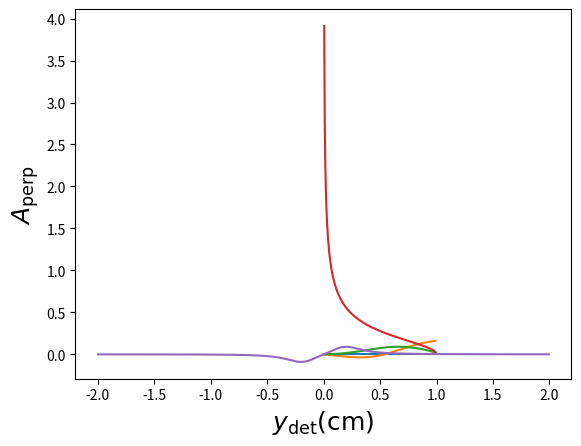

Write Python code to recreate this figure.
import numpy as np
import scipy.integrate as integrate
import matplotlib.pyplot as plt

#Define some constants/parameters
Me=0.51099006
re=2.818E-13
hbarc=1.9732858E-11
e=1.6022E-19
c=2.9979E10
pi=3.141592653589793
# Laser parameters
laser_lambda=532E-7
sigmalaser=100E-4
siglaserz=23E-12*c
alphac=10E-3
alpha=alphac/2.0
plaser = 5
flas=100E6
# Beam parameters - nominal EIC
Ebeam=5000
#Ebeam=10000
#Ebeam=18000
Ibeam=1
sigmabeam=300E-4
sigbeamz = 23E-12*c
fbeam=100E6
fcoll=78000
#fcoll=2

# Determine required size of entrance window for laser
# IP6 Compton: laser entrance window ~ 6 meters from interaction point
# window radius should be about 3.5 times larger than sigma_laser at window to ensure less than 0.1% power loss
# and allow a little room for misalignment
z_window = 600.0
Z_R = pi*(2*sigmalaser)**2/laser_lambda
sigma_window = sigmalaser*np.sqrt(1+(z_window/Z_R)**2)
print('Laser size at entrance window (cm) ', sigma_window)
print('Required window size (radius, cm) ', 3.5*sigma_window)

Elaser = hbarc*2*pi/laser_lambda
gam = Ebeam/Me
a = 1.0/(1 + 4*gam*Elaser/Me)
Egmax = 4*gam**2*a*Elaser
Thetahalf = np.sqrt(1/(a*gam**2))
#thetagamma = np.sqrt((Elaser/(rho*Egmax)*4.0*a*gam**2 - 1)/(a*gam**2))
#rho = Eg/Egmax 
rho0 = 1/(1 + a)
Pbeam = np.sqrt(Ebeam**2 - Me**2) 
rhomin=Elaser/Egmax
print('Laser energy (MeV): ',Elaser)
print('Maximum backscattered photon energy (MeV): ',Egmax)
print('Photon cone half-angle (deg.): ',Thetahalf*180/pi)
print('Rho at zero crossing: ',rho0)

#Define some functions
def compton_xsec(rho):
 first = rho**2*(1.0-a)**2/(1.0-rho*(1.-a))
 second = (1-rho*(1+a))/(1-rho*(1-a))
 dsig = 2.*pi*re**2*a*(first+1.0+second**2)
 return dsig

def compton_asy_par(rho):
 first = rho**2*(1.0-a)**2/(1.0-rho*(1.-a))
 second = (1-rho*(1+a))/(1-rho*(1-a))

 term1 = 1.0/(first+1.0+second**2)
 term2 = 1.0-rho*(1+a)
 term3 = 1.0-1.0/(1.0-rho*(1.-a))**2

 asy=term1*term2*term3

 return asy

def compton_asy_perp(rho):
    # this is the phi-independent term - away from electron polarization direction, need *cos(phi)
 first = rho**2*(1.0-a)**2/(1.0-rho*(1.-a))
 second = (1-rho*(1+a))/(1-rho*(1-a))

 term1 = 1.0/(first+1.0+second**2)
 term2 = rho*(1-a)
 term3 = np.sqrt(4*a*rho*(1-rho))/(1-rho*(1-a))

 asy = term1*term2*term3
 return asy
 

#Calculate luminosity, cross section
Ne = Ibeam/e/c
Nphot = plaser/(e*1E6*Elaser*c)
LumiCW = c*(1.0 + np.cos(alphac))*Ne*Nphot/(np.sin(alphac)*np.sqrt(2*pi)*np.sqrt(sigmabeam**2 + sigmalaser**2))
print('Luminosity for CW laser/beam (small crossing angle): ', LumiCW)
Nep = Ibeam/e/fbeam
Nphotp = plaser/(e*1E6*Elaser*flas)
LumiP = flas*Nep*Nphotp*np.cos(alpha)/2/pi*1/np.sqrt(sigmabeam**2+sigmalaser**2)*1/np.sqrt((sigmabeam**2+sigmalaser**2)*np.cos(alpha)**2+(siglaserz**2+sigbeamz**2)*np.sin(alpha)**2)
print('Luminosity for Pulsed laser/beam (small crossing angle): ', LumiP)
LumiSingleBunch = fcoll*Nep*Nphotp*np.cos(alpha)/2/pi*1/np.sqrt(sigmabeam**2+sigmalaser**2)*1/np.sqrt((sigmabeam**2+sigmalaser**2)*np.cos(alpha)**2+(siglaserz**2+sigbeamz**2)*np.sin(alpha)**2)
print('Luminosity for Pulsed laser colliding with one beam bunch (small crossing angle): ', LumiSingleBunch)
xsect = integrate.quad(lambda rho: compton_xsec(rho),rhomin,1.0)
rate = xsect[0]*LumiSingleBunch
print('Backscattered photon rate (Hz)', rate)

rr = np.arange(0,1.0,0.01)
plt.xlabel(r'$\rho=E_{\gamma}/E^\mathrm{max}_{\gamma}$',fontsize=18)
plt.ylabel(r'$\frac{d\sigma}{d\rho}$',fontsize=18)
plt.plot(rr, compton_xsec(rr))

rr = np.arange(0,1.0,0.01)
plt.xlabel(r'$\rho=E_{\gamma}/E^\mathrm{max}_{\gamma}$',fontsize=18)
plt.ylabel(r'$A_\mathrm{par}$',fontsize=18)
plt.plot(rr, compton_asy_par(rr))

plt.xlabel(r'$\rho=E_{\gamma}/E^\mathrm{max}_{\gamma}$',fontsize=18)
plt.ylabel(r'$A_\mathrm{perp}$',fontsize=18)
plt.plot(rr, compton_asy_perp(rr))

# Calculate measurement times
# need to define desired statistical precision (dP/P) and polarization
dP=0.01
Pe=0.8

# Average asymmetry (longitudinal)
num = integrate.quad(lambda rho: compton_asy_par(rho)*compton_xsec(rho),rhomin,1.0)
A_avg = num[0]/xsect[0]
t_avg = 1.0/(rate*dP**2*Pe**2*A_avg**2)
print('Average longitudinal asymmetry: ', A_avg)
print('Time for 1% measurement (s): ', t_avg)

# Differential measurement (longitudinal), avg. of A**2
num = integrate.quad(lambda rho: (compton_asy_par(rho))**2*compton_xsec(rho),rhomin,1.0)
A2_avg = num[0]/xsect[0]
t_avg = 1.0/(rate*dP**2*Pe**2*A2_avg)
print('sqrt(Average asymmetry**2): ', np.sqrt(A2_avg))
print('Time for 1% measurement (s): ', t_avg)

# Energy-weighted asymmetry (long)
num = integrate.quad(lambda rho: rho*(compton_asy_par(rho))*compton_xsec(rho),rhomin,1.0)
den= integrate.quad(lambda rho: rho*compton_xsec(rho),rhomin,1.0)
EgammaA_avg = num[0]/den[0]
t_avg = 1.0/(rate*dP**2*Pe**2*EgammaA_avg**2)
print('sqrt(Average asymmetry**2): ', np.sqrt(A2_avg))
print('Time for 1% measurement (s): ', t_avg)

# Plot asymmetry vs. y position at detector (phi=0 only)
# theta = sqrt[(1-rho)/(a*rho)]/gamma
def compton_ydet(rho): 
# detector about 25 m away    
 zdet = 25.0*100
 theta_gamma = np.sqrt((1-rho)/(a*rho))/gam
 ydet = zdet*np.tan(theta_gamma)
 return ydet

rr = np.arange(0.005,1,0.005)
plt.ylabel(r'$y_\mathrm{det} (\mathrm{cm})$',fontsize=18)
plt.xlabel(r'$\rho$',fontsize=18)

plt.plot(rr, compton_ydet(rr))


# Plot asymmetry vs. y position at detector (phi=0 only) to estimate needed photon detector size
# use simple, approximate formula for lab scattering angle
# theta = sqrt[(1-rho)/(a*rho)]/gamma
def compton_asy_ydet(ydet): 
# detector about 25 m away    
 zdet = 25.0*100
 theta_gamma = np.arctan(abs(ydet)/zdet)
 rho = 1/(a*gam**2*theta_gamma**2 + 1)

 first = rho**2*(1.0-a)**2/(1.0-rho*(1.-a))
 second = (1-rho*(1+a))/(1-rho*(1-a))
 dsig = 2.*pi*re**2*a*(first+1.0+second**2)
    
 term1 = 1.0/(first+1.0+second**2)
 term2 = rho*(1-a)
 term3 = np.sqrt(4*a*rho*(1-rho))/(1-rho*(1-a))

 asy = ydet/abs(ydet)*term1*term2*term3
 return asy

rr = np.arange(-2,2,0.005)
plt.xlabel(r'$y_\mathrm{det} (\mathrm{cm})$',fontsize=18)
plt.ylabel(r'$A_\mathrm{perp}$',fontsize=18)

plt.plot(rr, compton_asy_ydet(rr))


# Determine detector size for electron detector
# assume ~3 m dipole with 5 m drift to an electron detector, 0.8 degree bend at nominal energy
# ignore scattering angle of electrons, just treat the dispersion induced by the dipole 
def edet_pos(rho):
    zdrift=500.0
    Lmag=300.0
    thnom = 0.8*pi/180
    
    Rnom=Lmag/thnom
    Bnom=(10/3)*Ebeam/Rnom
    
    E_elec = Ebeam-rho*Egmax
    theta_e = np.arcsin(0.3*Bnom*Lmag/E_elec)
    
    xdip = 10/3*(Ebeam/Bnom)*(1-np.cos(theta_e))
    xdrift=zdrift*np.tan(theta_e)
    xtot = xdip+xdrift
    
    return xtot

# displacement at beam energy (no scattering)
xnom = edet_pos(0.0)
# displacement at Compton endpoint (rho=1)
xmax = edet_pos(1.0)
# displacement at zero-crossing
xzero = edet_pos(rho0)
# relative displacements
print('Scattered electron displacement at endpoint (cm) ', xmax-xnom)
print('Scattered electron displacement at asymmetry zero-crossing (cm) ', xzero-xnom)

